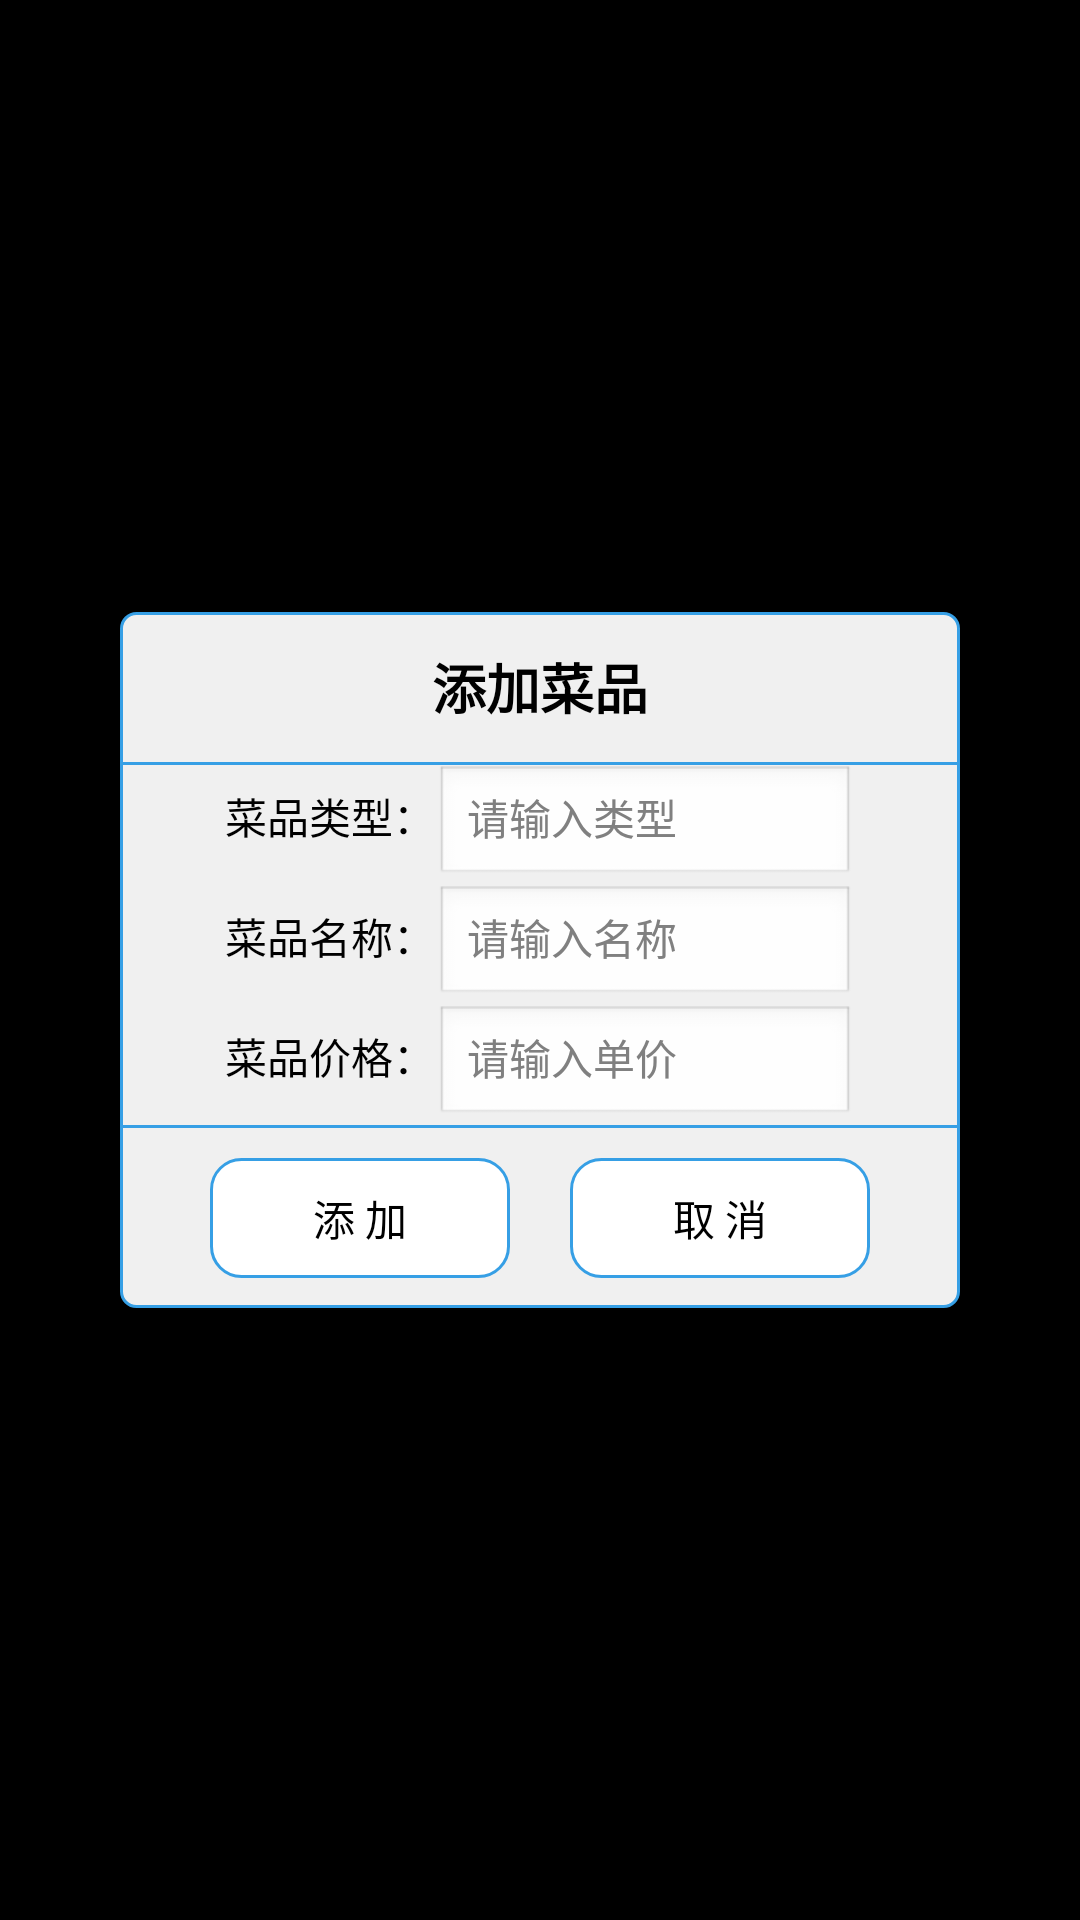

Produce the Android XML layout that renders to this screen, including the resource entries it uses.
<!-- AndroidManifest.xml: application theme android:Theme.Black.NoTitleBar -->
<!-- res/layout/dialog_view.xml -->
<?xml version="1.0" encoding="utf-8"?>
<LinearLayout xmlns:android="http://schemas.android.com/apk/res/android"
    android:id="@+id/dialog"
    android:layout_width="match_parent"
    android:layout_height="match_parent"
    android:orientation="vertical" >

    

    <RelativeLayout
        android:id="@+id/fl_loading"
        android:layout_width="match_parent"
        android:layout_height="match_parent"
        android:background="#80000000" >

        <LinearLayout
            android:layout_width="280dp"
            android:layout_height="wrap_content"
            android:layout_centerInParent="true"
            android:background="@drawable/yuanjiao_dialog_bg"
            android:gravity="center_horizontal"
            android:orientation="vertical" >

            <TextView
                android:id="@+id/title"
                android:layout_width="wrap_content"
                android:layout_height="30dp"
                android:layout_marginBottom="10dp"
                android:layout_marginTop="10dp"
                android:drawableLeft="@drawable/about"
                android:drawablePadding="5dp"
                android:gravity="center"
                android:text="添加菜品"
                android:textColor="#000"
                android:textSize="18sp"
                android:textStyle="bold" />

            <TextView
                android:id="@+id/message"
                android:layout_width="wrap_content"
                android:layout_height="wrap_content"
                android:layout_marginBottom="10dp"
                android:gravity="center"
                android:text=""
                android:textColor="#000"
                android:textSize="17sp"
                android:visibility="gone" />

            <View
                android:layout_width="match_parent"
                android:layout_height="1dp"
                android:background="#369FE5" />

            <LinearLayout
                android:layout_width="wrap_content"
                android:layout_height="wrap_content"
                android:orientation="horizontal" >

                <TextView
                    android:layout_width="wrap_content"
                    android:layout_height="wrap_content"
                    android:text="菜品类型："
                    android:textColor="#000" />

                <EditText
                    android:id="@+id/et_type"
                    android:layout_width="140dp"
                    android:layout_height="40dp"
                    android:hint="请输入类型"
                    android:singleLine="true"
                    android:textSize="14sp" />
            </LinearLayout>

            <LinearLayout
                android:layout_width="wrap_content"
                android:layout_height="wrap_content"
                android:orientation="horizontal" >

                <TextView
                    android:layout_width="wrap_content"
                    android:layout_height="wrap_content"
                    android:text="菜品名称："
                    android:textColor="#000" />

                <EditText
                     android:id="@+id/et_name"
                    android:layout_width="140dp"
                    android:layout_height="40dp"
                    android:hint="请输入名称"
                    android:singleLine="true"
                    android:textSize="14sp" />
            </LinearLayout>

            <LinearLayout
                android:layout_width="wrap_content"
                android:layout_height="wrap_content"
                android:orientation="horizontal" >

                <TextView
                    android:layout_width="wrap_content"
                    android:layout_height="wrap_content"
                    android:text="菜品价格："
                    android:textColor="#000" />

                <EditText
                     android:id="@+id/et_price"
                    android:layout_width="140dp"
                    android:layout_height="40dp"
                    android:hint="请输入单价"
                    android:inputType="phone"
                    android:singleLine="true"
                    android:textSize="14sp" />
            </LinearLayout>

            <View
                android:layout_width="match_parent"
                android:layout_height="1dp"
                android:background="#369FE5" />

            <LinearLayout
                android:layout_width="wrap_content"
                android:layout_height="wrap_content"
                android:layout_margin="10dp"
                android:orientation="horizontal" >

                <Button
                    android:id="@+id/positiveButton"
                    android:layout_width="100dp"
                    android:layout_height="40dp"
                    android:background="@drawable/yuanjiao_button_bg_selector"
                    android:text="添 加" />

                <Button
                    android:id="@+id/negativeButton"
                    android:layout_width="100dp"
                    android:layout_height="40dp"
                    android:layout_marginLeft="20dp"
                    android:background="@drawable/yuanjiao_button_bg_selector"
                    android:text="取 消" />
            </LinearLayout>
        </LinearLayout>
    </RelativeLayout>

</LinearLayout>
<!-- resources referenced by this layout -->
<resources>
  <!-- drawable yuanjiao_button_bg_selector (drawable) -->
  <?xml version="1.0" encoding="utf-8"?>
  <selector
    xmlns:android="http://schemas.android.com/apk/res/android">
      <item android:state_pressed="true" android:drawable="@drawable/yuanjiao_button_bg_pressed" />
      <item android:drawable="@drawable/yuanjiao_button_bg_nomal" />
  </selector>
  <!-- drawable yuanjiao_dialog_bg (drawable) -->
  <?xml version="1.0" encoding="utf-8"?>
    
  <shape xmlns:android="http://schemas.android.com/apk/res/android"  
      android:shape="rectangle" >  
    <stroke 
        android:width="1dp"
        android:color="#369FE5"
        
        />
      <solid android:color="#F0F0F0" />
    	
      <corners 
          android:topRightRadius="5dp"   
          android:bottomLeftRadius="5dp"   
          android:topLeftRadius="5dp"  
          android:bottomRightRadius="5dp"    />
    
  </shape>
  <!-- drawable yuanjiao_button_bg_pressed (drawable) -->
  <?xml version="1.0" encoding="utf-8"?>
  <shape xmlns:android="http://schemas.android.com/apk/res/android"
      android:shape="rectangle" >
  
      
      <stroke
          android:width="1dp"
          android:color="#C6C6C6" />
  
      <solid android:color="#369FE5" />
      
      <corners
          android:bottomLeftRadius="10dp"
          android:bottomRightRadius="10dp"
          android:topLeftRadius="10dp"
          android:topRightRadius="10dp" />
  
  </shape>
  <!-- drawable yuanjiao_button_bg_nomal (drawable) -->
  <?xml version="1.0" encoding="utf-8"?>
  <shape xmlns:android="http://schemas.android.com/apk/res/android"
      android:shape="rectangle" >
  
      
      <stroke
          android:width="1dp"
          android:color="#369FE5" />
  
      <solid android:color="#fff" />
      
      <corners
          android:bottomLeftRadius="10dp"
          android:bottomRightRadius="10dp"
          android:topLeftRadius="10dp"
          android:topRightRadius="10dp" />
  
  </shape>
</resources>
